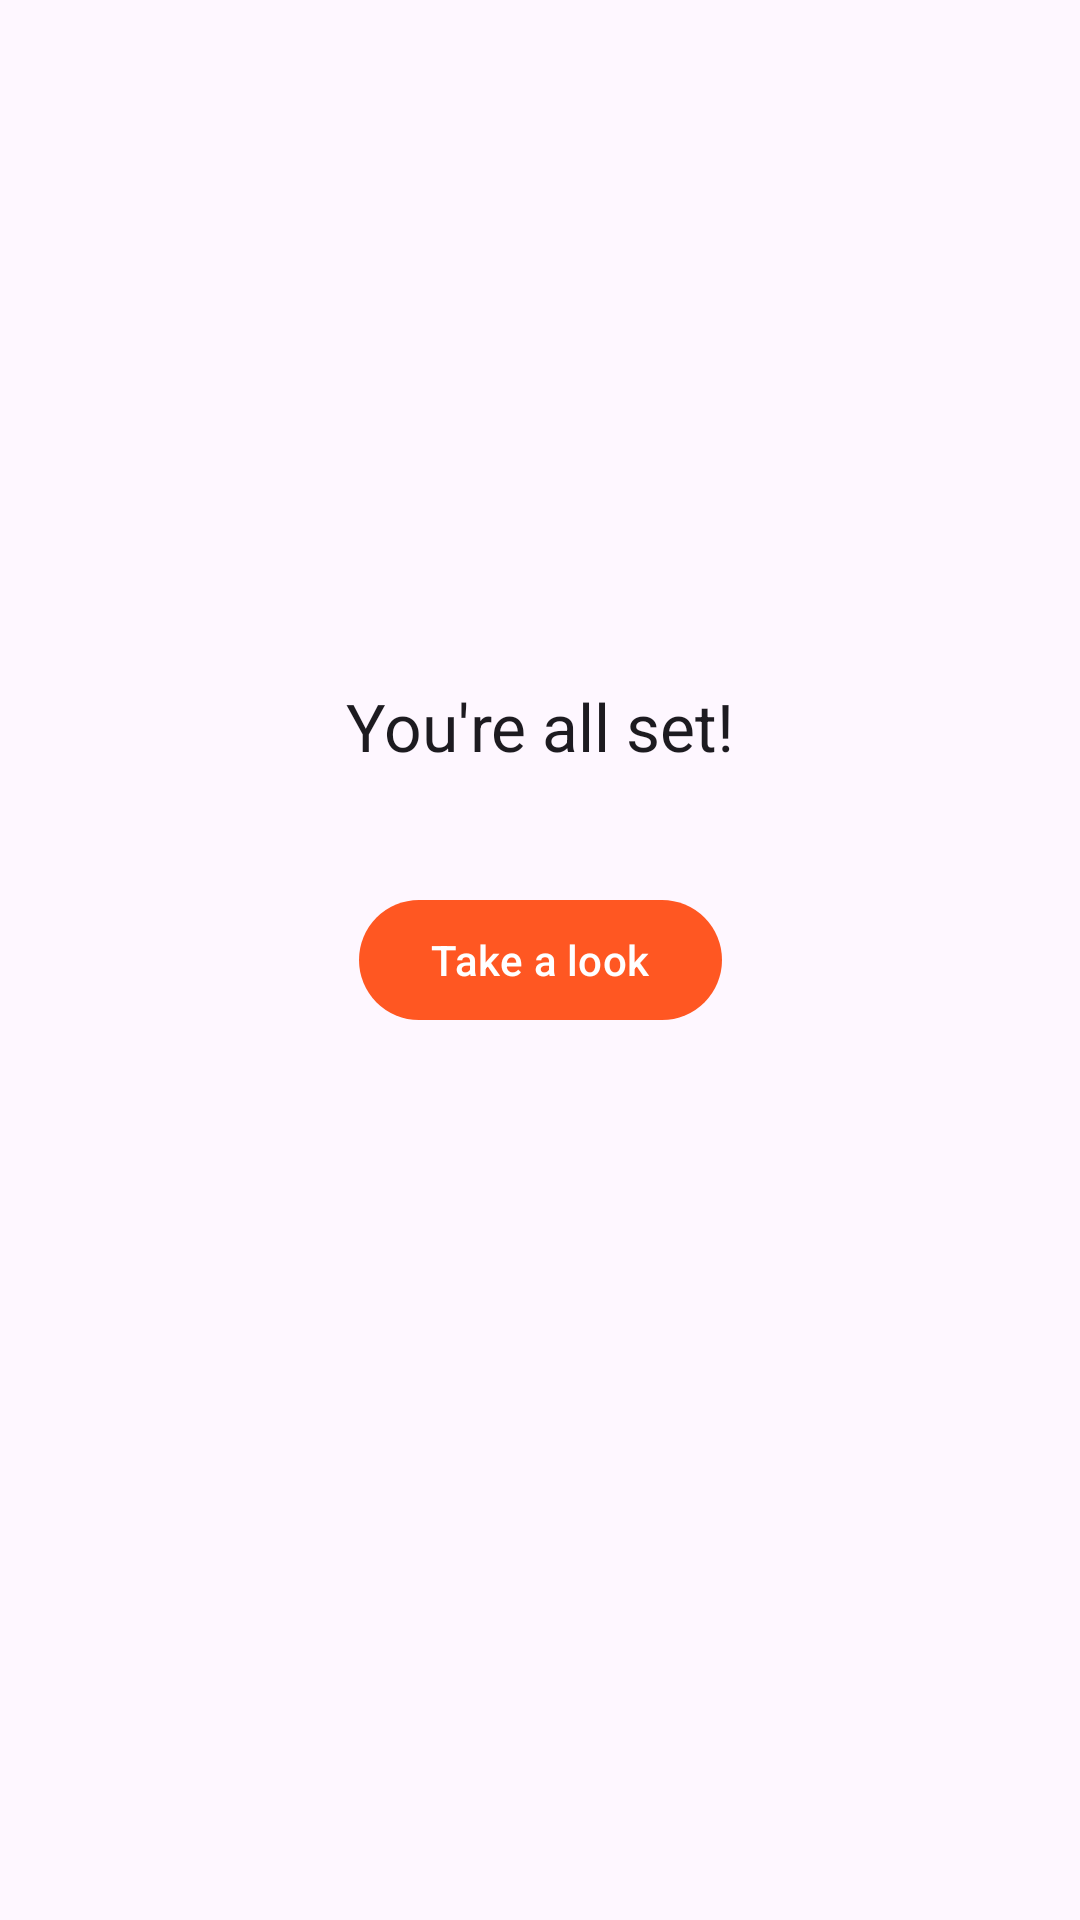

Here is an Android app screen rendered from its layout file. Give the layout XML and the strings, colors and styles it references.
<!-- AndroidManifest.xml: application theme AppTheme -->
<!-- res/layout/fragment_intro_page_enter_app.xml -->
<?xml version="1.0" encoding="utf-8"?>
<androidx.constraintlayout.widget.ConstraintLayout xmlns:android="http://schemas.android.com/apk/res/android"
    xmlns:app="http://schemas.android.com/apk/res-auto"
    xmlns:tools="http://schemas.android.com/tools"
    android:layout_width="match_parent"
    android:layout_height="match_parent"
    tools:context=".intro.pages.IntroPageEnterApp">

    <com.google.android.material.textview.MaterialTextView
        android:id="@+id/intro_page_4_text_view_1"
        android:layout_width="wrap_content"
        android:layout_height="wrap_content"
        android:layout_marginTop="16dp"
        android:layout_marginBottom="16dp"
        android:text="@string/all_set"
        android:textAppearance="@style/TextAppearance.Material3.TitleLarge"
        app:layout_constraintBottom_toTopOf="@id/intro_page_4_button_enter_app"
        app:layout_constraintEnd_toEndOf="parent"
        app:layout_constraintStart_toStartOf="parent"
        app:layout_constraintTop_toTopOf="parent"
        app:layout_constraintVertical_bias="0.9" />

    <com.google.android.material.button.MaterialButton
        android:id="@+id/intro_page_4_button_enter_app"
        android:layout_width="wrap_content"
        android:layout_height="wrap_content"
        android:text="@string/take_a_look"
        android:textAlignment="center"
        app:layout_constraintBottom_toBottomOf="parent"
        app:layout_constraintEnd_toEndOf="parent"
        app:layout_constraintStart_toStartOf="parent"
        app:layout_constraintTop_toTopOf="parent" />

</androidx.constraintlayout.widget.ConstraintLayout>
<!-- resources referenced by this layout -->
<resources>
  <string name="all_set">You\'re all set!</string>
  <string name="take_a_look">Take a look</string>
  <style name="AppTheme" parent="Theme.Material3.DayNight">
          <item name="colorPrimary">@color/deep_orange_500</item>
          <item name="colorOnPrimary">@color/white</item>
          <item name="colorSecondary">@color/light_blue_200</item>
          <item name="colorOnSecondary">@color/black</item>
          <item name="colorPrimaryContainer">@color/light_blue_200</item>
          <item name="colorOnPrimaryContainer">@color/black</item>
  
          <item name="android:textColorLink">@color/light_blue_700</item>
          <item name="welcomePageBackgroundColor">@color/blue_200</item>
          <item name="welcomePageLogoColor">@color/blue_200_darkened_by_10_percent</item>
          <item name="permissionsPageBackgroundColor">@color/teal_200</item>
          <item name="permissionsPageLogoColor">@color/teal_200_darkened_by_10_percent</item>
          <item name="analyticsPageBackgroundColor">@color/green_200</item>
          <item name="analyticsPageLogoColor">@color/green_200_darkened_by_10_percent</item>
          <item name="enterAppPageBackgroundColor">@color/deep_orange_200</item>
          <item name="enterAppPageLogoColor">@color/deep_orange_200</item>
  
          <item name="leftBarColor">@color/red_a200</item>
          <item name="rightBarColor">@color/blue_a200</item>
      </style>
  <color name="deep_orange_500">#ff5722</color>
  <color name="white">#ffffff</color>
  <color name="light_blue_200">#81d4fa</color>
  <color name="black">#000000</color>
  <color name="light_blue_700">#0288d1</color>
  <color name="blue_200">#90caf9</color>
  <color name="blue_200_darkened_by_10_percent">#6bb8f7</color>
  <color name="teal_200">#80cbc4</color>
  <color name="teal_200_darkened_by_10_percent">#69c1b9</color>
  <color name="green_200">#a5d6a7</color>
  <color name="green_200_darkened_by_10_percent">#8bca8e</color>
  <color name="deep_orange_200">#ffab91</color>
  <color name="red_a200">#ff5252</color>
  <color name="blue_a200">#448aff</color>
</resources>
